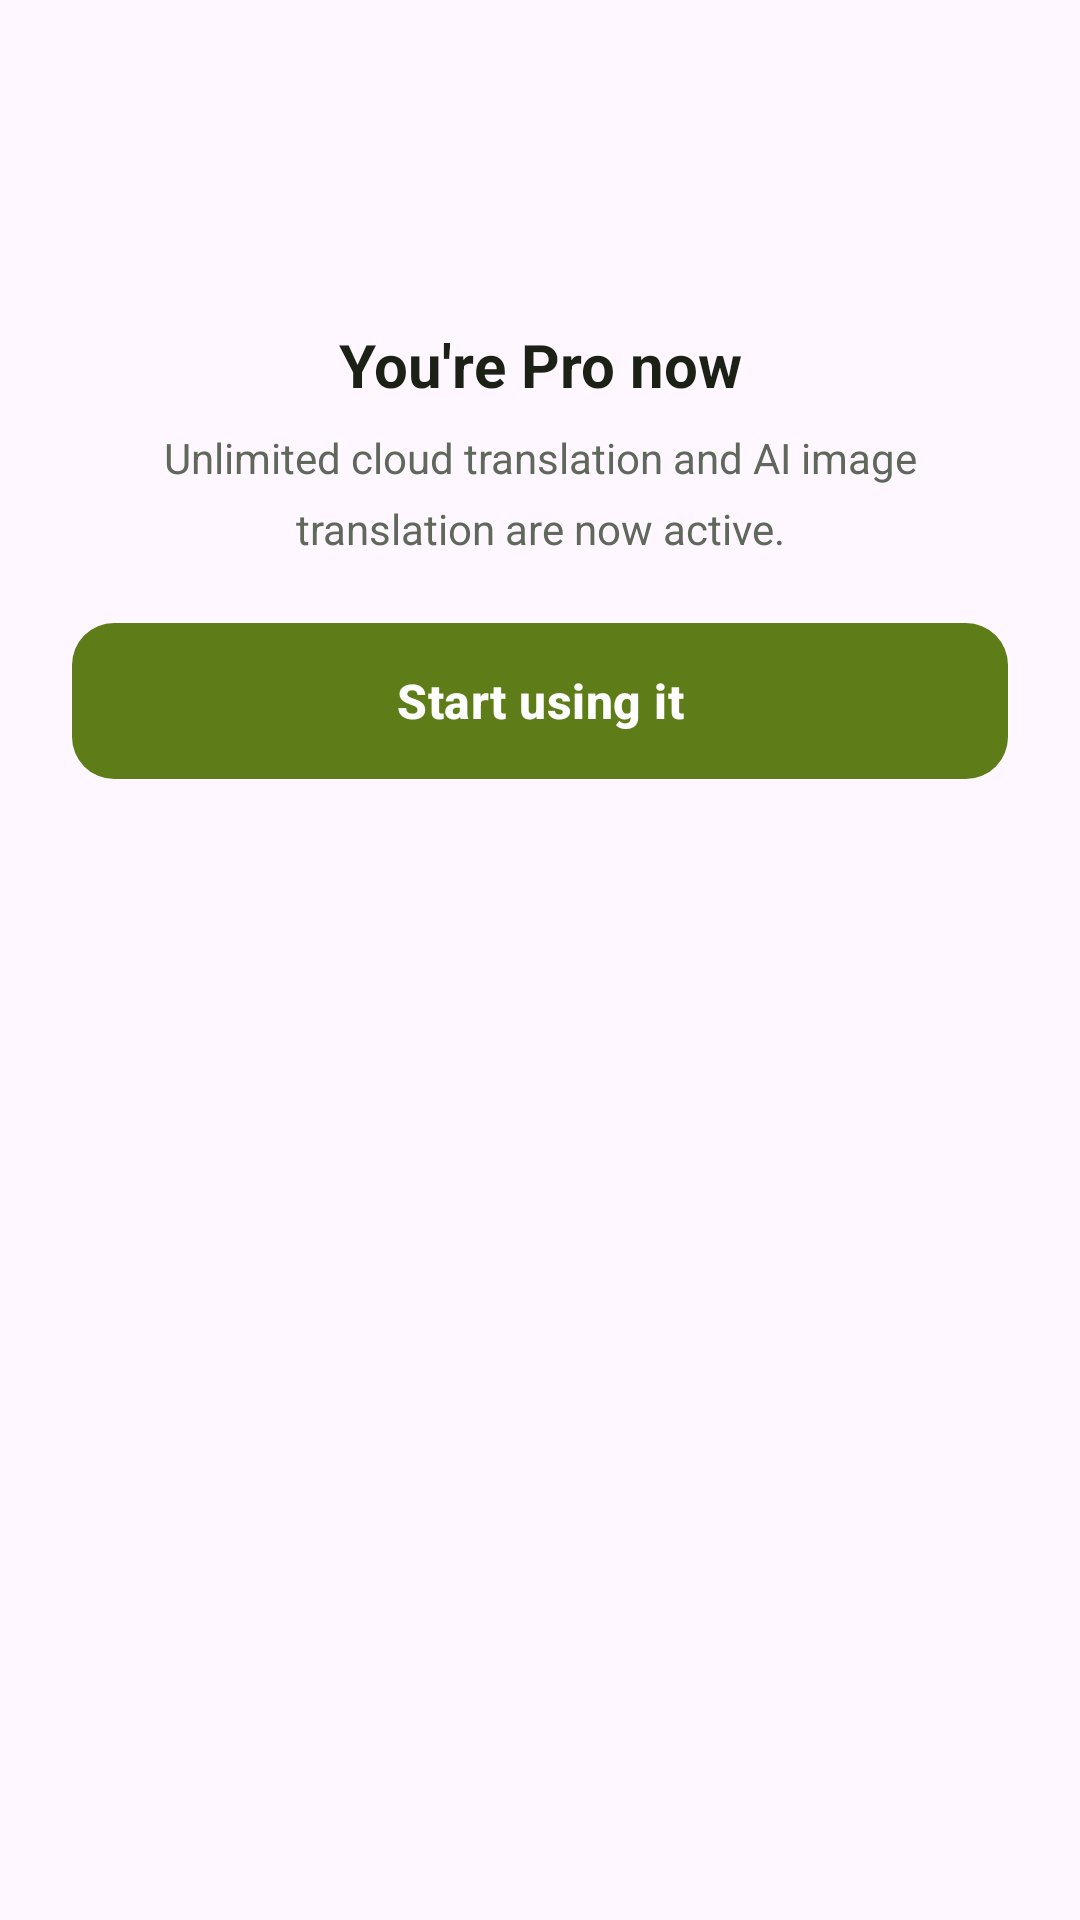

Here is an Android app screen rendered from its layout file. Give the layout XML and the strings, colors and styles it references.
<!-- AndroidManifest.xml: application theme Theme.SubtitleTranslator -->
<!-- res/layout/dialog_purchase_success.xml -->
<?xml version="1.0" encoding="utf-8"?>
<LinearLayout xmlns:android="http://schemas.android.com/apk/res/android"
    xmlns:app="http://schemas.android.com/apk/res-auto"
    android:layout_width="match_parent"
    android:layout_height="wrap_content"
    android:gravity="center_horizontal"
    android:orientation="vertical"
    android:paddingHorizontal="24dp"
    android:paddingTop="28dp"
    android:paddingBottom="20dp">

    <ImageView
        android:layout_width="64dp"
        android:layout_height="64dp"
        android:background="@drawable/bg_avatar"
        android:contentDescription="@null"
        android:padding="16dp"
        android:src="@drawable/ic_star"
        android:tint="@color/on_accent_container" />

    <TextView
        android:layout_width="match_parent"
        android:layout_height="wrap_content"
        android:layout_marginTop="16dp"
        android:gravity="center"
        android:text="@string/membership_purchase_success_title"
        android:textColor="@color/text_primary"
        android:textSize="20sp"
        android:textStyle="bold" />

    <TextView
        android:layout_width="match_parent"
        android:layout_height="wrap_content"
        android:layout_marginTop="8dp"
        android:gravity="center"
        android:lineSpacingMultiplier="1.4"
        android:text="@string/membership_purchase_success_message"
        android:textColor="@color/text_secondary"
        android:textSize="14sp" />

    <com.google.android.material.button.MaterialButton
        android:id="@+id/btnPurchaseSuccessDone"
        style="@style/Widget.SubtitleTranslator.Button.Primary"
        android:layout_width="match_parent"
        android:layout_height="52dp"
        android:layout_marginTop="22dp"
        android:text="@string/membership_purchase_success_action"
        app:cornerRadius="14dp" />
</LinearLayout>
<!-- resources referenced by this layout -->
<resources>
  <color name="on_accent_container">#FF35450C</color>
  <color name="text_primary">#FF1C2116</color>
  <color name="text_secondary">#FF60675B</color>
  <string name="membership_purchase_success_action">Start using it</string>
  <string name="membership_purchase_success_message">Unlimited cloud translation and AI image translation are now active.</string>
  <string name="membership_purchase_success_title">You\'re Pro now</string>
  <style name="Widget.SubtitleTranslator.Button.Primary" parent="Widget.Material3.Button">
          <item name="android:textColor">@color/on_accent</item>
          <item name="backgroundTint">@color/accent</item>
          <item name="cornerRadius">16dp</item>
          <item name="android:textSize">16sp</item>
          <item name="android:textStyle">bold</item>
          <item name="android:textAllCaps">false</item>
          <item name="android:letterSpacing">0.01</item>
          <item name="android:paddingTop">14dp</item>
          <item name="android:paddingBottom">14dp</item>
          <item name="android:minHeight">56dp</item>
          <item name="android:insetTop">0dp</item>
          <item name="android:insetBottom">0dp</item>
      </style>
  <style name="Theme.SubtitleTranslator" parent="Theme.Material3.Light.NoActionBar">
          
          <item name="colorPrimary">@color/accent</item>
          <item name="colorOnPrimary">@color/on_accent</item>
          <item name="colorPrimaryContainer">@color/accent_container</item>
          <item name="colorOnPrimaryContainer">@color/on_accent_container</item>
          <item name="colorSecondary">@color/accent_dim</item>
          <item name="colorOnSecondary">@color/on_accent</item>
          <item name="colorSecondaryContainer">@color/surface_variant</item>
          <item name="colorOnSecondaryContainer">@color/text_primary</item>
          <item name="colorSurface">@color/screen_bg</item>
          <item name="colorOnSurface">@color/text_primary</item>
          <item name="colorSurfaceVariant">@color/surface_variant</item>
          <item name="colorOnSurfaceVariant">@color/text_secondary</item>
          <item name="colorSurfaceContainer">@color/surface_tile</item>
          <item name="colorSurfaceContainerHigh">@color/card_bg</item>
          <item name="colorOutline">@color/button_outline</item>
          <item name="colorOutlineVariant">@color/card_stroke</item>
          <item name="colorError">@color/stop_button</item>
          <item name="colorOnError">@android:color/white</item>
          
          <item name="android:statusBarColor">@color/screen_bg</item>
          <item name="android:windowLightStatusBar">@bool/light_status_bar_icons</item>
          <item name="android:windowLightNavigationBar">@bool/light_status_bar_icons</item>
          <item name="android:navigationBarColor">@color/screen_bg</item>
      </style>
  <color name="on_accent">#FFFFFFFF</color>
  <color name="accent">#FF5E7D18</color>
  <color name="accent_container">#FFE6F1C8</color>
  <color name="accent_dim">#FF49650F</color>
  <color name="surface_variant">#FFDDE3D2</color>
  <color name="screen_bg">#FFF6F7F2</color>
  <color name="surface_tile">#FFECF0E3</color>
  <color name="card_bg">#FFECF0E3</color>
  <color name="button_outline">#FFC8CEBF</color>
  <color name="card_stroke">#FFD5DCCB</color>
  <color name="stop_button">#FFB3261E</color>
</resources>
